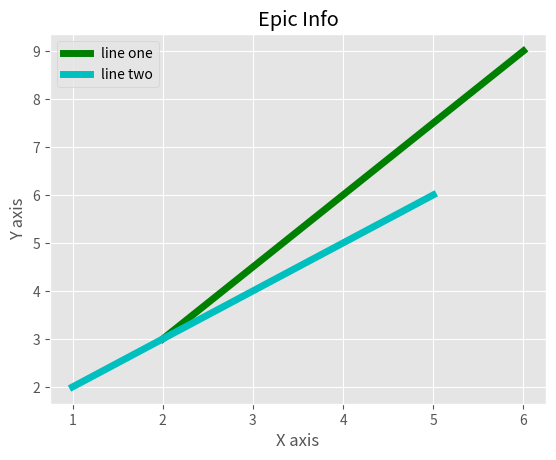

This figure's Python source:
import numpy as np
import matplotlib.pyplot as plt
from matplotlib import style

style.use('ggplot')

x = [2, 4, 6]
y = [3, 6, 9]

x2 = [1, 3, 5]
y2 = [2, 4, 6]

plt.plot(x, y, 'g', label='line one', linewidth=5)
plt.plot(x2, y2, 'c', label='line two', linewidth=5)

plt.title('Epic Info')
plt.ylabel('Y axis')
plt.xlabel('X axis')

plt.legend()

plt.show()